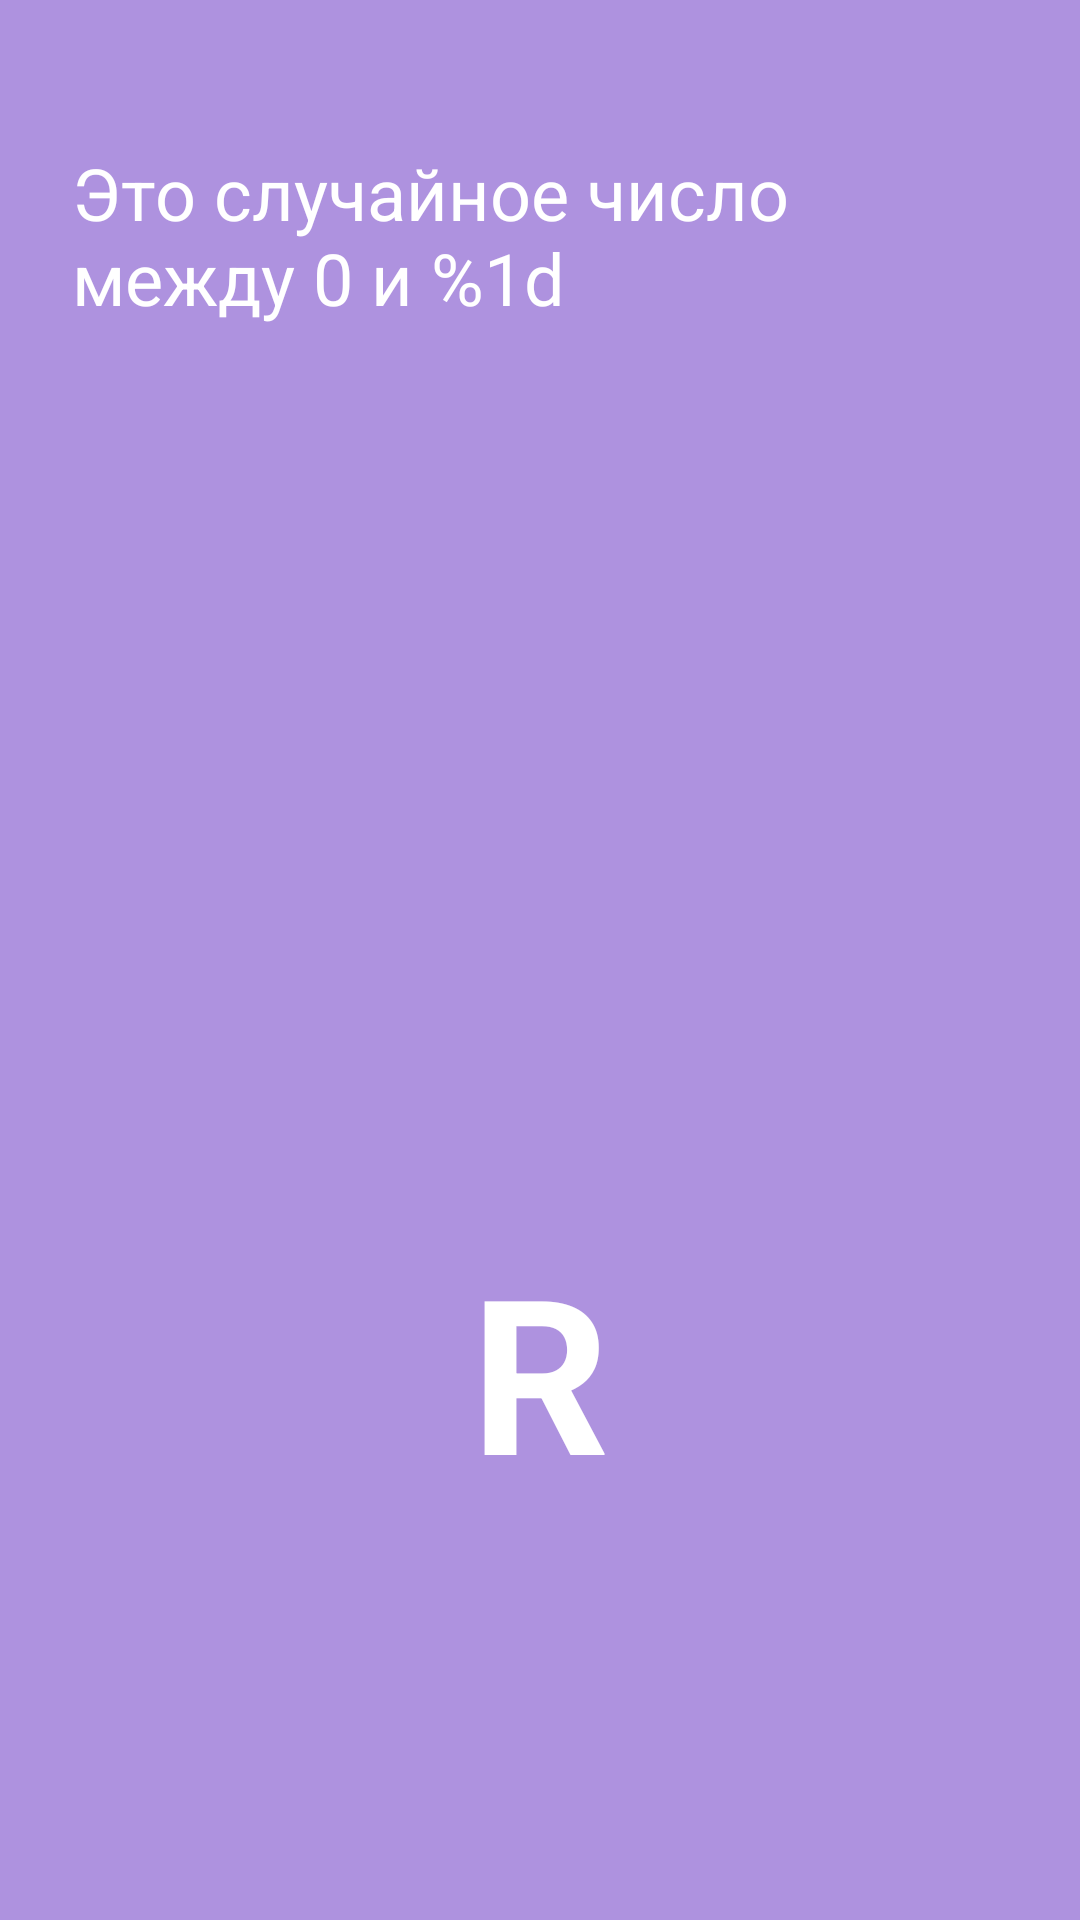

Produce the Android XML layout that renders to this screen, including the resource entries it uses.
<!-- AndroidManifest.xml: application theme Theme.StartAndroid -->
<!-- res/layout/activity_second.xml -->
<?xml version="1.0" encoding="utf-8"?>
<androidx.constraintlayout.widget.ConstraintLayout xmlns:android="http://schemas.android.com/apk/res/android"
    xmlns:app="http://schemas.android.com/apk/res-auto"
    xmlns:tools="http://schemas.android.com/tools"
    android:layout_width="match_parent"
    android:layout_height="match_parent"
    android:background="@color/screenBackground"
    tools:context=".SecondActivity">

    <TextView
        android:id="@+id/textViewLabel"
        android:layout_width="match_parent"
        android:layout_height="wrap_content"
        android:layout_marginTop="48dp"
        android:layout_marginStart="24dp"
        android:layout_marginEnd="24dp"
        android:textColor="@android:color/white"
        android:text="@string/random_heading"
        android:textSize="24sp"
        app:layout_constraintEnd_toEndOf="parent"
        app:layout_constraintStart_toStartOf="parent"
        app:layout_constraintTop_toTopOf="parent" />

    <TextView
        android:id="@+id/textViewRandom"
        android:layout_width="wrap_content"
        android:layout_height="wrap_content"
        android:layout_marginTop="300dp"
        android:layout_marginStart="24dp"
        android:layout_marginEnd="24dp"
        android:textColor="@android:color/white"
        android:textSize="72sp"
        android:textStyle="bold"
        android:text="R"
        app:layout_constraintEnd_toEndOf="parent"
        app:layout_constraintVertical_bias="0.45"
        app:layout_constraintStart_toStartOf="parent"
        app:layout_constraintTop_toBottomOf="@+id/textViewLabel" />
</androidx.constraintlayout.widget.ConstraintLayout>
<!-- resources referenced by this layout -->
<resources>
  <color name="screenBackground">#AE92DF</color>
  <string name="random_heading">Это случайное число между 0 и %1d</string>
  <style name="Theme.StartAndroid" parent="Base.Theme.StartAndroid" />
  <style name="Base.Theme.StartAndroid" parent="Theme.Material3.DayNight.NoActionBar">
          
          
      </style>
</resources>
